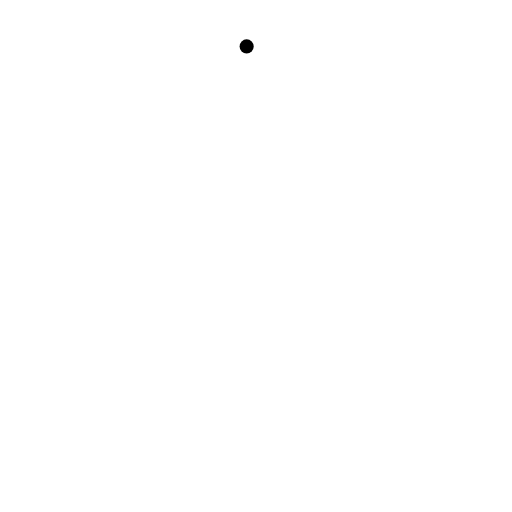
t = 0.00 s
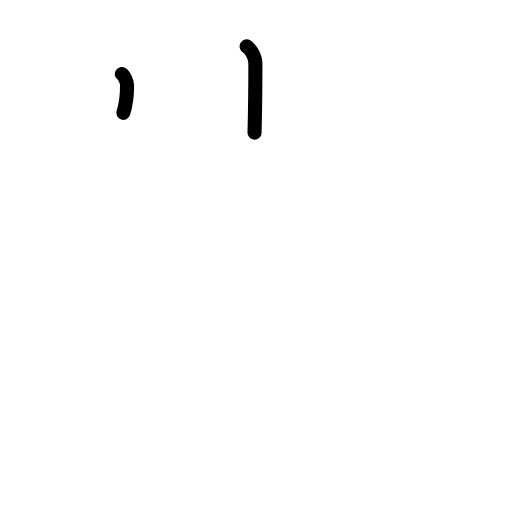
t = 1.38 s
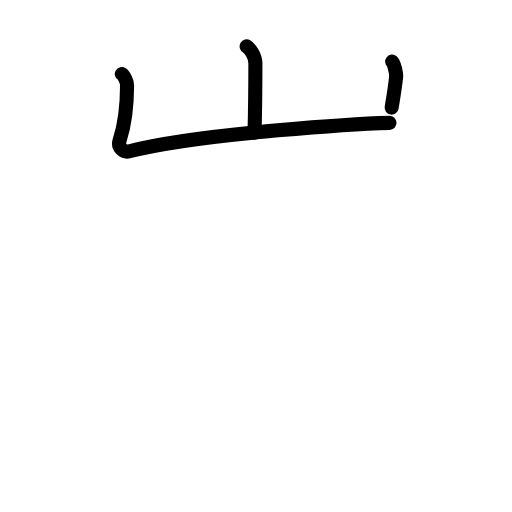
t = 2.75 s
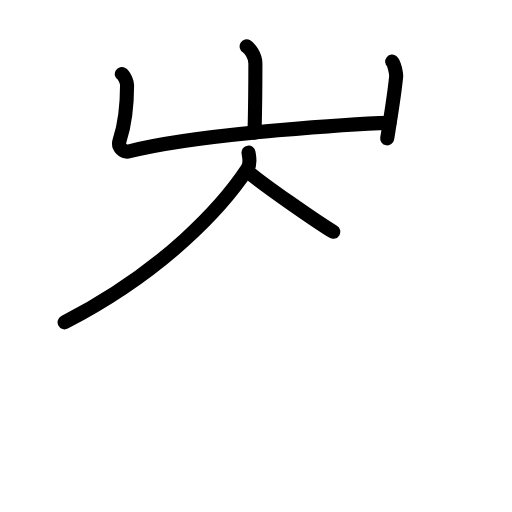
t = 4.25 s
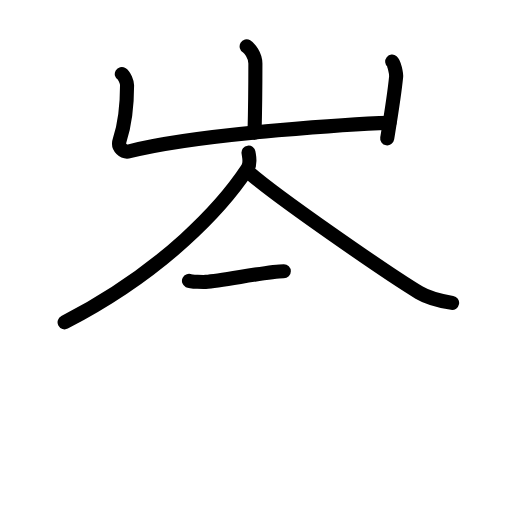
t = 5.58 s
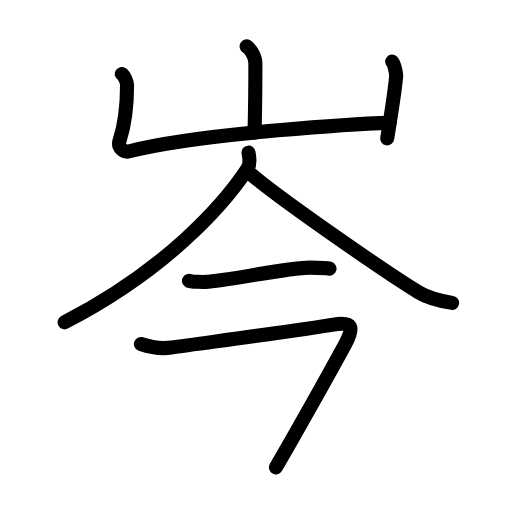
t = 7.00 s

The animated SVG that drew these frames (rendered in a browser with its animation timeline set to each time). Animation: 25 SMIL elements (animate=25); one cycle of 7.00 s.

<?xml version="1.0" encoding="UTF-8"?>
<!--
AniKanjiVG is licensed by CC-BY-SA Paul C. Sommerhoff (https://bitbucket.org/sommerhoff/anikanjivg).
AniKanjiVG uses KanjiVG which is licensed by CC-BY-SA Ulrich Apel (http://kanjivg.tagaini.net).
See also http://creativecommons.org/licenses/by-sa/3.0/
-->
<svg xmlns:kvg='http://kanjivg.tagaini.net' xmlns='http://www.w3.org/2000/svg' width='109' height='109' viewBox='0 0 109 109' style='fill:none;stroke:#000000;stroke-width:3;stroke-linecap:round;stroke-linejoin:round;' id="kvg:kanji_05c91"><g id="kvg:05c91" kvg:element="岑"><g id="kvg:05c91-g1" kvg:element="山" kvg:position="top" kvg:radical="general"><path id="kvg:05c91-s1" kvg:type="㇑a" d="M52.51,9.88c0.56,0.33,1.86,1.87,1.86,3.65c0,0.67-0.07,10.58-0.18,14.73"><animate attributeName="d" begin="0.0s" dur="0.5s" from="M52.51,9.88C52.51,9.88,52.51,9.88,52.51,9.88" to="M52.51,9.88c0.56,0.33,1.86,1.87,1.86,3.65" />
<animate attributeName="d" begin="0.5s" dur="0.5s" from="M52.51,9.88c0.56,0.33,1.86,1.87,1.86,3.65c0,0,0,0,0,0,0" to="M52.51,9.88c0.56,0.33,1.86,1.87,1.86,3.65c0,0.67-0.07,10.58-0.18,14.73" />
</path>
<path id="kvg:05c91-s2" kvg:type="㇄a" d="M25.93,15.75c0.56,0.33,1.12,1.73,1.12,2.41c0,2.59-0.3,7.84-1.59,11.76c-0.48,1.45,0.83,2.6,2.11,2.28C43,28.25,77.9,26.28,82.92,26.15"><animate attributeName="d" begin="1.0s" dur="0.25s" from="M25.93,15.75C25.93,15.75,25.93,15.75,25.93,15.75" to="M25.93,15.75c0.56,0.33,1.12,1.73,1.12,2.41" />
<animate attributeName="d" begin="1.25s" dur="0.25s" from="M25.93,15.75c0.56,0.33,1.12,1.73,1.12,2.41c0,0,0,0,0,0,0" to="M25.93,15.75c0.56,0.33,1.12,1.73,1.12,2.41c0,2.59-0.3,7.84-1.59,11.76" />
<animate attributeName="d" begin="1.5s" dur="0.25s" from="M25.93,15.75c0.56,0.33,1.12,1.73,1.12,2.41c0,2.59-0.3,7.84-1.59,11.76c0,0,0,0,0,0,0" to="M25.93,15.75c0.56,0.33,1.12,1.73,1.12,2.41c0,2.59-0.3,7.84-1.59,11.76c-0.48,1.45,0.83,2.6,2.11,2.28" />
<animate attributeName="d" begin="1.75s" dur="0.25s" from="M25.93,15.75c0.56,0.33,1.12,1.73,1.12,2.41c0,2.59-0.3,7.84-1.59,11.76c-0.48,1.45,0.83,2.6,2.11,2.28c0,0,0,0,0,0,0" to="M25.93,15.75c0.56,0.33,1.12,1.73,1.12,2.41c0,2.59-0.3,7.84-1.59,11.76c-0.48,1.45,0.83,2.6,2.11,2.28C43,28.25,77.9,26.28,82.92,26.15" />
<animate attributeName="d" begin="0s" dur="1.0s" from="M-100,-100" to="M-100,-100" />
</path>
<path id="kvg:05c91-s3" kvg:type="㇑" d="M83.49,13.12c0.42,0.34,0.91,2.56,0.84,3.25c-0.42,4.2-1.23,9-1.9,13.09"><animate attributeName="d" begin="2.0s" dur="0.5s" from="M83.49,13.12C83.49,13.12,83.49,13.12,83.49,13.12" to="M83.49,13.12c0.42,0.34,0.91,2.56,0.84,3.25" />
<animate attributeName="d" begin="2.5s" dur="0.5s" from="M83.49,13.12c0.42,0.34,0.91,2.56,0.84,3.25c0,0,0,0,0,0,0" to="M83.49,13.12c0.42,0.34,0.91,2.56,0.84,3.25c-0.42,4.2-1.23,9-1.9,13.09" />
<animate attributeName="d" begin="0s" dur="2.0s" from="M-100,-100" to="M-100,-100" />
</path>
</g>
<g id="kvg:05c91-g2" kvg:element="今" kvg:position="bottom"><g id="kvg:05c91-g3" kvg:element="人" kvg:position="top"><path id="kvg:05c91-s4" kvg:type="㇒" d="M52.91,32.5c0.11,0.85,0.53,2.28-0.22,3.42c-5.19,7.88-17.49,21.62-38.94,32.7"><animate attributeName="d" begin="3.0s" dur="0.5s" from="M52.91,32.5C52.91,32.5,52.91,32.5,52.91,32.5" to="M52.91,32.5c0.11,0.85,0.53,2.28-0.22,3.42" />
<animate attributeName="d" begin="3.5s" dur="0.5s" from="M52.91,32.5c0.11,0.85,0.53,2.28-0.22,3.42c0,0,0,0,0,0,0" to="M52.91,32.5c0.11,0.85,0.53,2.28-0.22,3.42c-5.19,7.88-17.49,21.62-38.94,32.7" />
<animate attributeName="d" begin="0s" dur="3.0s" from="M-100,-100" to="M-100,-100" />
</path>
<path id="kvg:05c91-s5" kvg:type="㇏" d="M52.66,36.4c5.71,5.18,30.29,22.1,36.58,25.89c2.14,1.29,4.88,1.84,7.01,2.2"><animate attributeName="d" begin="4.0s" dur="0.5s" from="M52.66,36.4C52.66,36.4,52.66,36.4,52.66,36.4" to="M52.66,36.4c5.71,5.18,30.29,22.1,36.58,25.89" />
<animate attributeName="d" begin="4.5s" dur="0.5s" from="M52.66,36.4c5.71,5.18,30.29,22.1,36.58,25.89c0,0,0,0,0,0,0" to="M52.66,36.4c5.71,5.18,30.29,22.1,36.58,25.89c2.14,1.29,4.88,1.84,7.01,2.2" />
<animate attributeName="d" begin="0s" dur="4.0s" from="M-100,-100" to="M-100,-100" />
</path>
</g>
<g id="kvg:05c91-g4" kvg:position="bottom"><g id="kvg:05c91-g5" kvg:element="一"><path id="kvg:05c91-s6" kvg:type="㇐" d="M40.23,59.79c0.44,0.22,3.13,0.24,3.58,0.22c4.58-0.25,17.66-3.05,22.18-3.03c0.73,0.01,3.8,0.11,4.16,0.21"><animate attributeName="d" begin="5.0s" dur="0.3333333333333333s" from="M40.23,59.79C40.23,59.79,40.23,59.79,40.23,59.79" to="M40.23,59.79c0.44,0.22,3.13,0.24,3.58,0.22" />
<animate attributeName="d" begin="5.333333333333333s" dur="0.3333333333333333s" from="M40.23,59.79c0.44,0.22,3.13,0.24,3.58,0.22c0,0,0,0,0,0,0" to="M40.23,59.79c0.44,0.22,3.13,0.24,3.58,0.22c4.58-0.25,17.66-3.05,22.18-3.03" />
<animate attributeName="d" begin="5.666666666666667s" dur="0.3333333333333333s" from="M40.23,59.79c0.44,0.22,3.13,0.24,3.58,0.22c4.58-0.25,17.66-3.05,22.18-3.03c0,0,0,0,0,0,0" to="M40.23,59.79c0.44,0.22,3.13,0.24,3.58,0.22c4.58-0.25,17.66-3.05,22.18-3.03c0.73,0.01,3.8,0.11,4.16,0.21" />
<animate attributeName="d" begin="0s" dur="5.0s" from="M-100,-100" to="M-100,-100" />
</path>
</g>
<path id="kvg:05c91-s7" kvg:type="㇖" d="M30,73.24c1.5,0.51,4.07,1.1,6.5,0.75c6.31-0.91,27.75-3.7,34.49-4.87c3.99-0.69,4.52,0.44,2.51,4.12c-4.5,8.25-8,14.5-14.75,26.25"><animate attributeName="d" begin="6.0s" dur="0.25s" from="M30,73.24C30,73.24,30,73.24,30,73.24" to="M30,73.24c1.5,0.51,4.07,1.1,6.5,0.75" />
<animate attributeName="d" begin="6.25s" dur="0.25s" from="M30,73.24c1.5,0.51,4.07,1.1,6.5,0.75c0,0,0,0,0,0,0" to="M30,73.24c1.5,0.51,4.07,1.1,6.5,0.75c6.31-0.91,27.75-3.7,34.49-4.87" />
<animate attributeName="d" begin="6.5s" dur="0.25s" from="M30,73.24c1.5,0.51,4.07,1.1,6.5,0.75c6.31-0.91,27.75-3.7,34.49-4.87c0,0,0,0,0,0,0" to="M30,73.24c1.5,0.51,4.07,1.1,6.5,0.75c6.31-0.91,27.75-3.7,34.49-4.87c3.99-0.69,4.52,0.44,2.51,4.12" />
<animate attributeName="d" begin="6.75s" dur="0.25s" from="M30,73.24c1.5,0.51,4.07,1.1,6.5,0.75c6.31-0.91,27.75-3.7,34.49-4.87c3.99-0.69,4.52,0.44,2.51,4.12c0,0,0,0,0,0,0" to="M30,73.24c1.5,0.51,4.07,1.1,6.5,0.75c6.31-0.91,27.75-3.7,34.49-4.87c3.99-0.69,4.52,0.44,2.51,4.12c-4.5,8.25-8,14.5-14.75,26.25" />
<animate attributeName="d" begin="0s" dur="6.0s" from="M-100,-100" to="M-100,-100" />
</path>
</g>
</g>
</g>
</svg>
